Photos from the image-classification dataset "fp2" in the GitHub repository KeshavRathii/Tomato-leaf-disease-detection-using-ViT. Its 4 classes are: tomato brown spots, tomato blight leaf, tomato healthy, tomato leaf yellow virus.

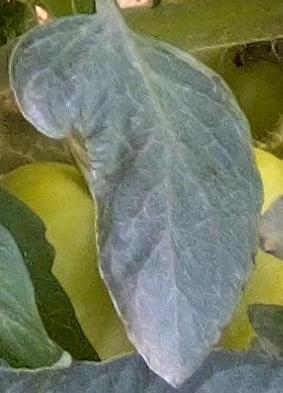
Label: tomato healthy

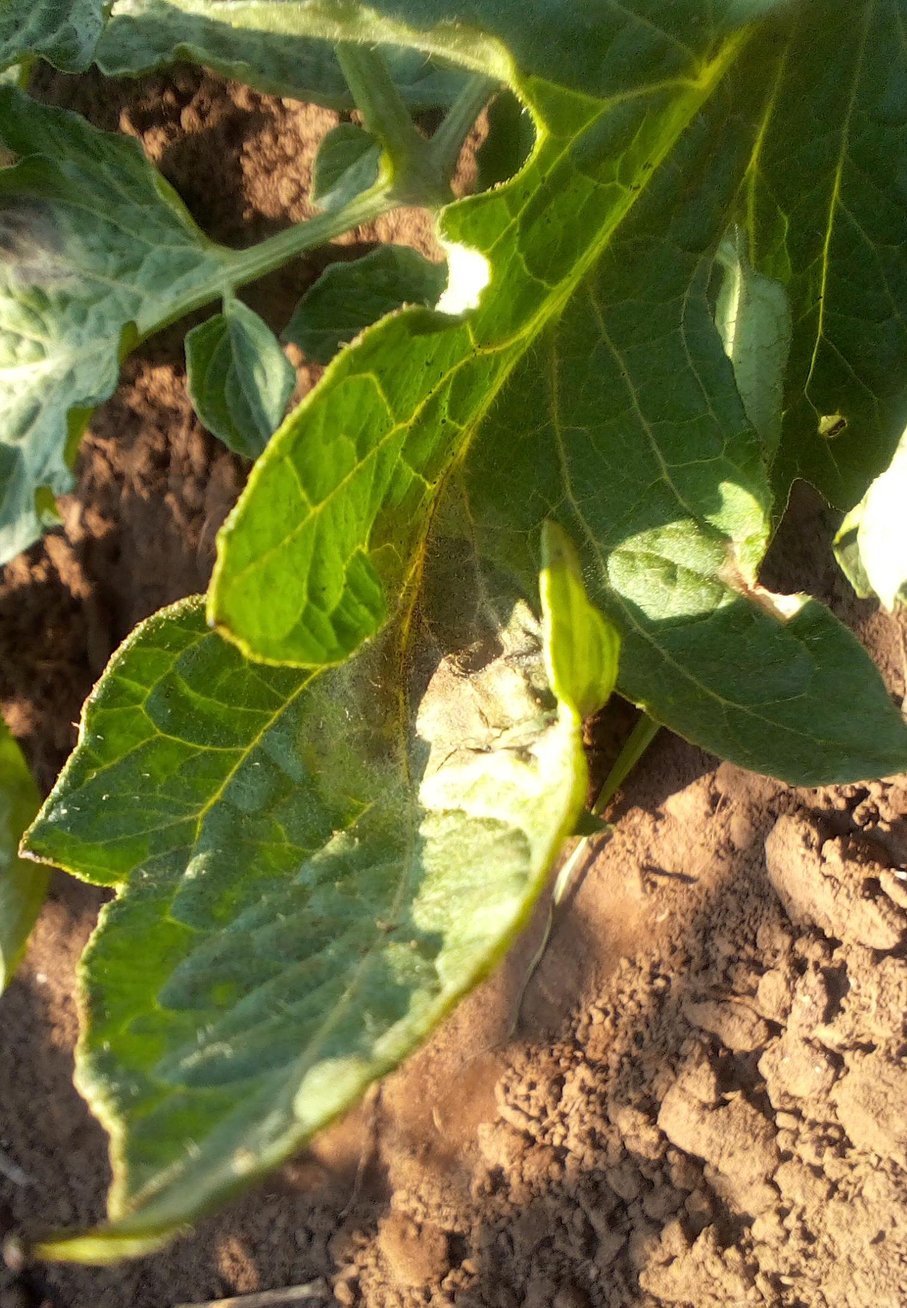
Label: tomato blight leaf

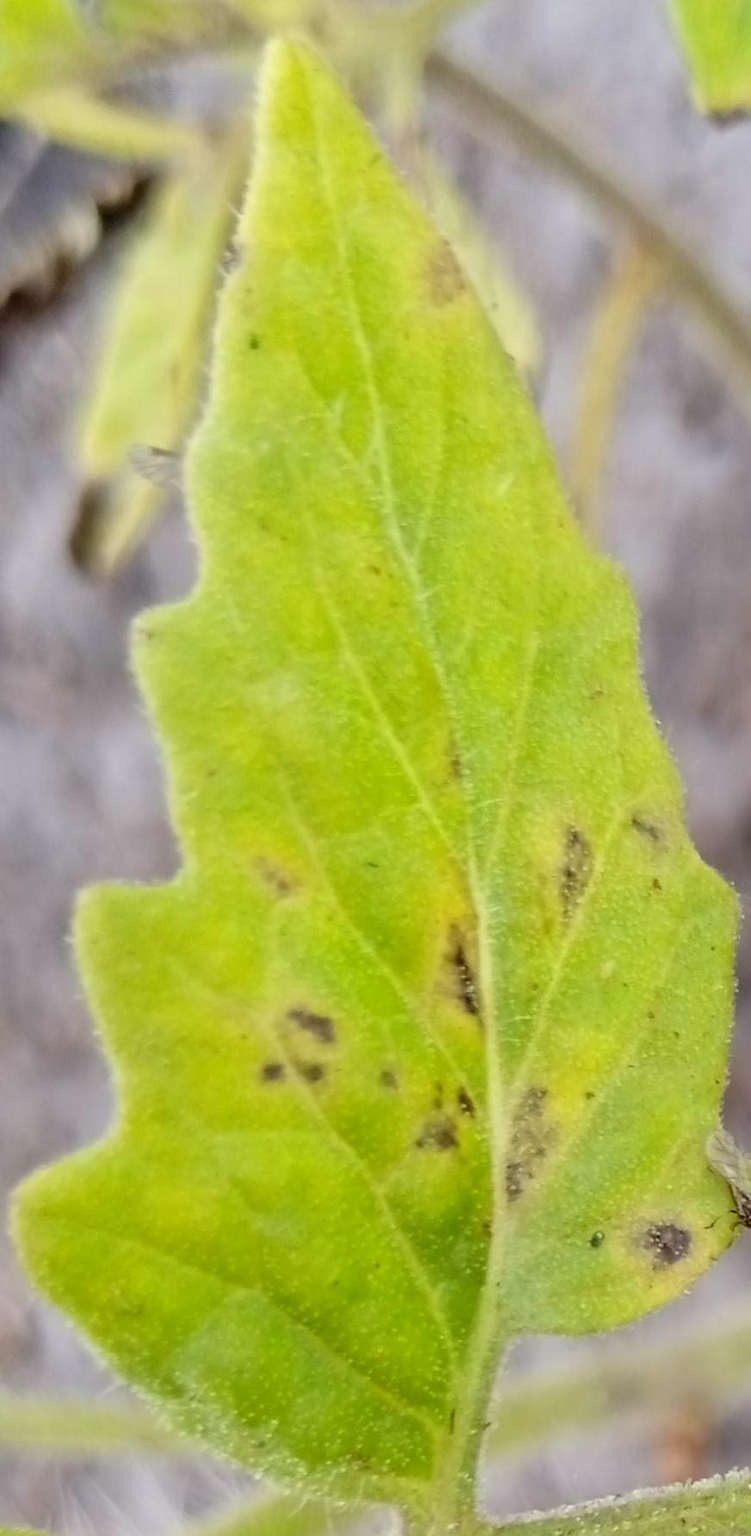
Label: tomato brown spots

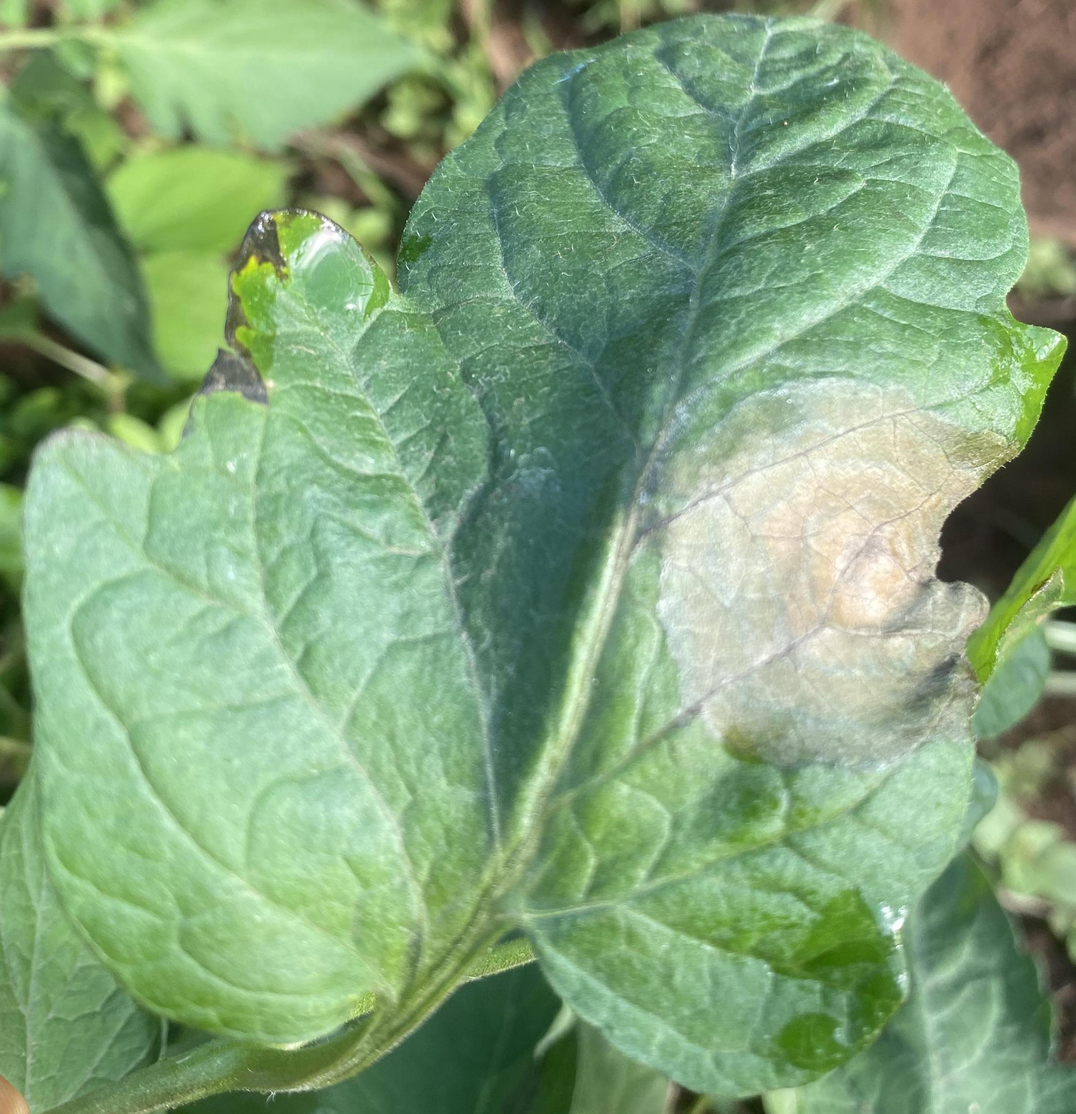
Label: tomato blight leaf

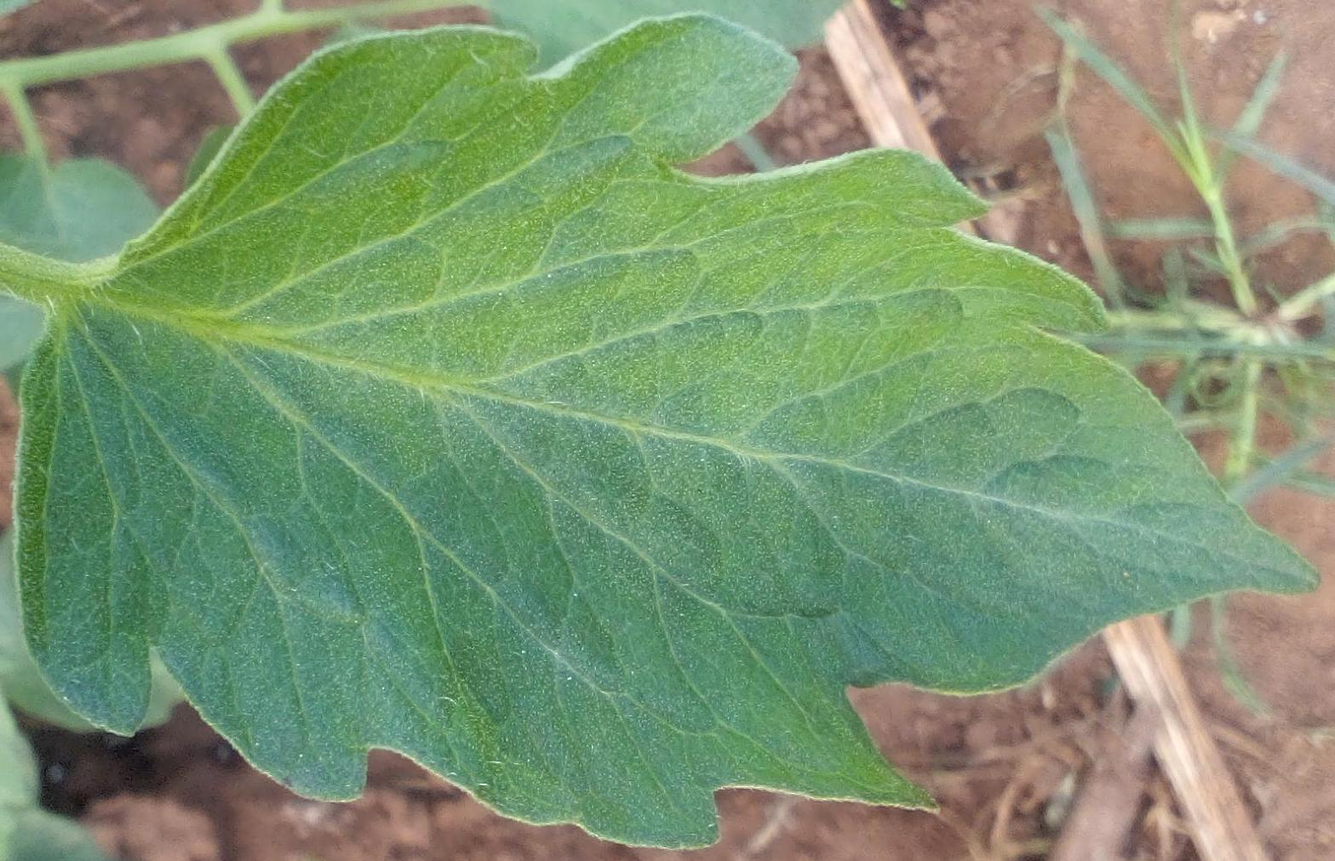
Label: tomato healthy

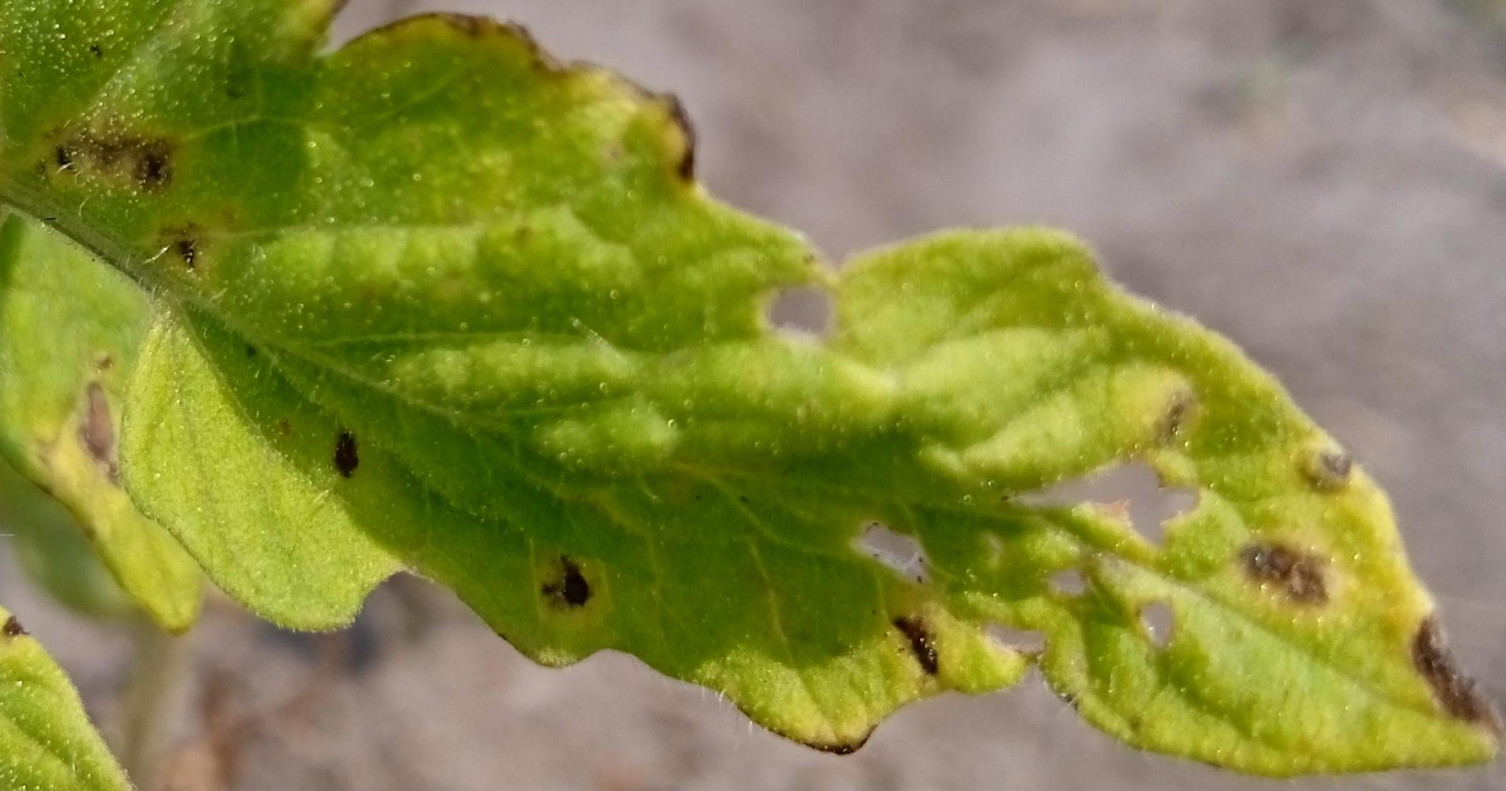
Label: tomato brown spots
